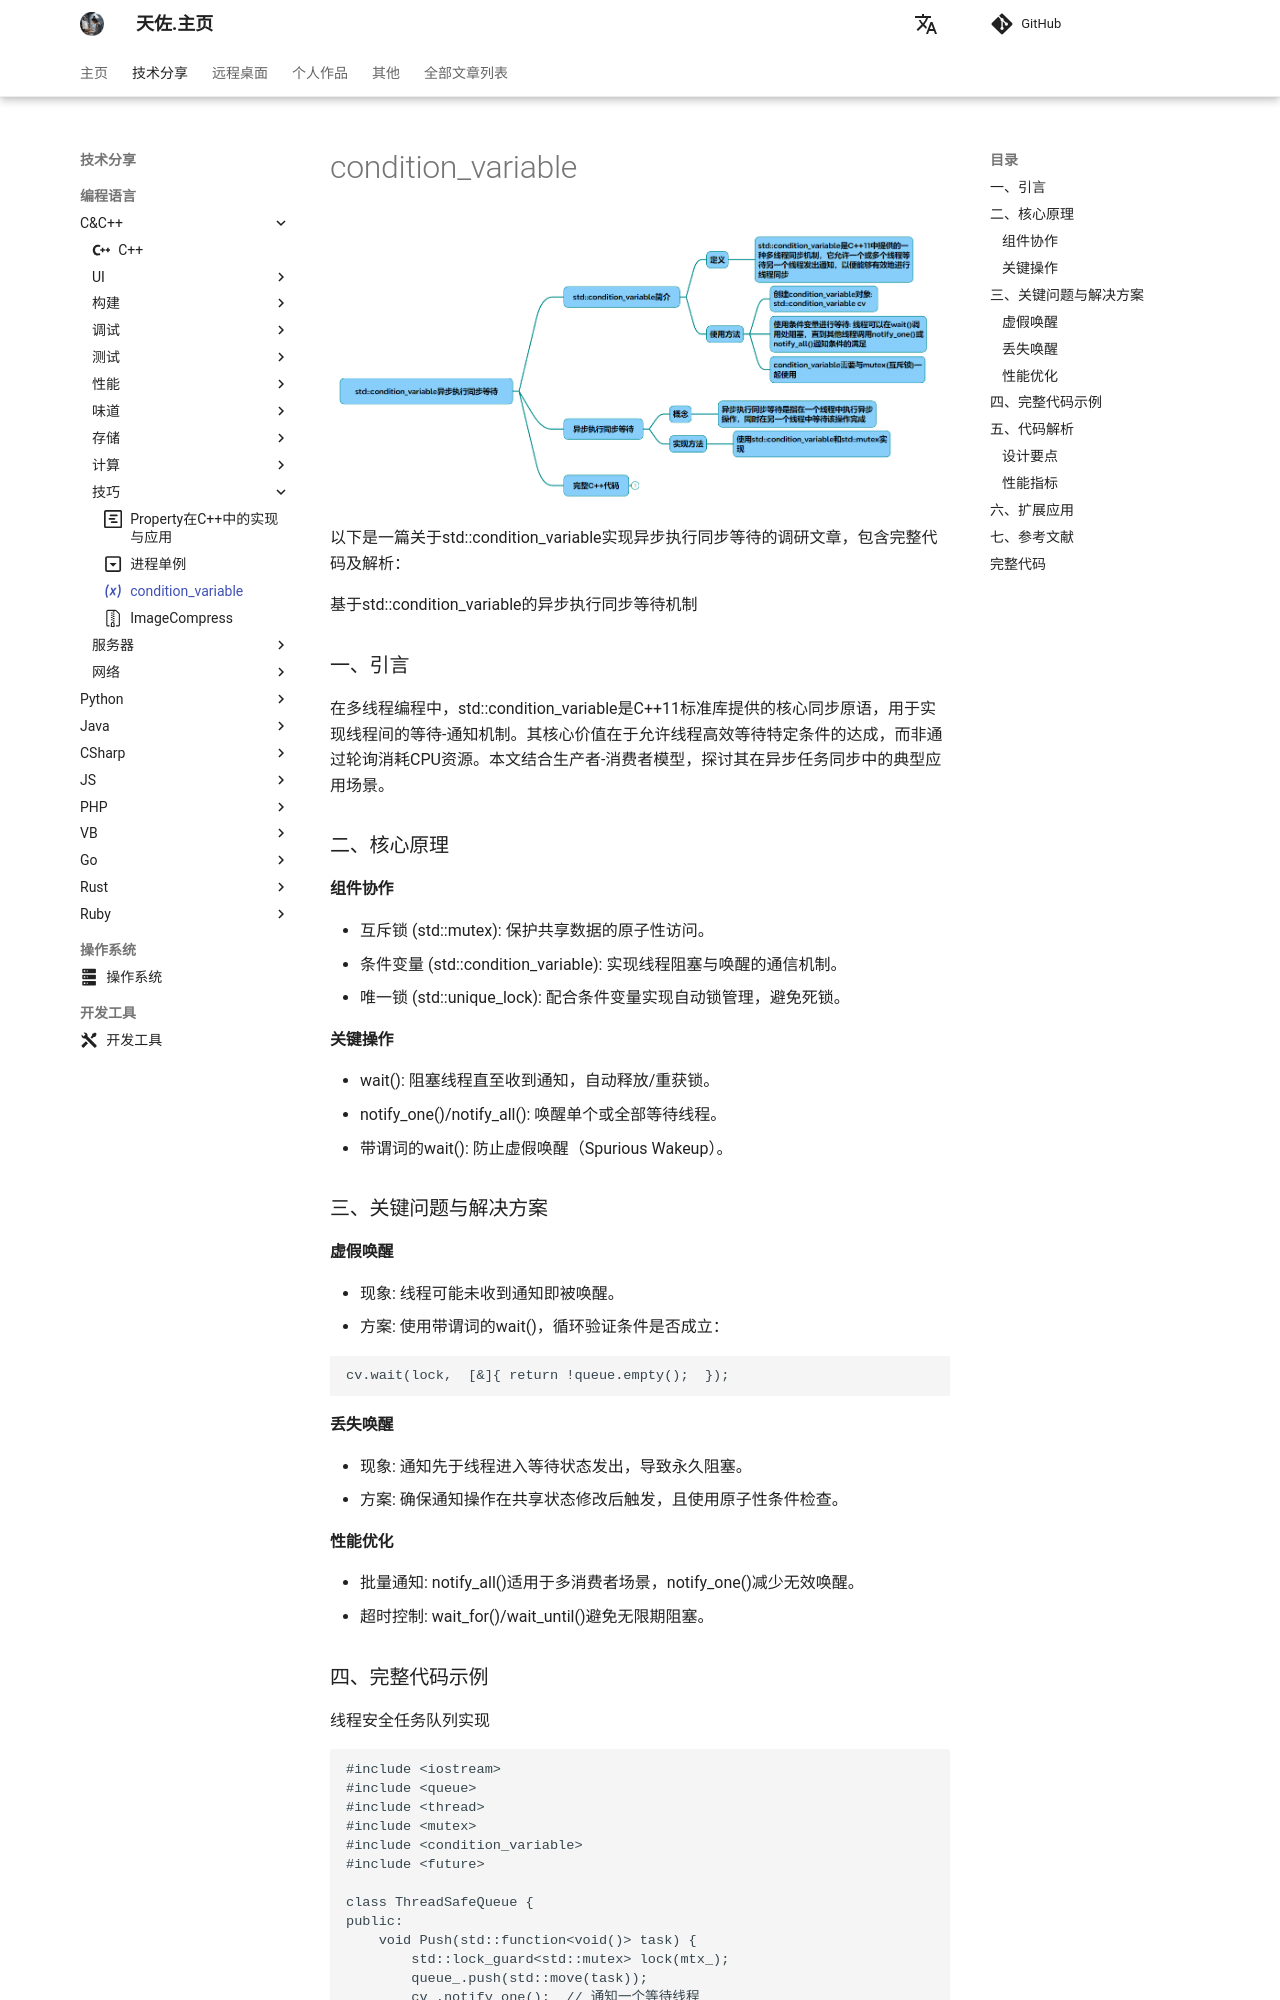

repository: zhengtianzuo/zhengtianzuo.github.io · page: technology/Cpp/016-condition_variable/index.html · generator: mkdocs

---
icon: material/variable
---

# condition_variable

![](../../img/condition_variable.png)

以下是一篇关于std::condition_variable实现异步执行同步等待的调研文章，包含完整代码及解析：

基于std::condition_variable的异步执行同步等待机制
### 一、引言
在多线程编程中，std::condition_variable是C++11标准库提供的核心同步原语，用于实现线程间的等待-通知机制。其核心价值在于允许线程高效等待特定条件的达成，而非通过轮询消耗CPU资源。本文结合生产者-消费者模型，探讨其在异步任务同步中的典型应用场景。

### 二、核心原理
#### 组件协作
* 互斥锁 (std::mutex): 保护共享数据的原子性访问。
* 条件变量 (std::condition_variable): 实现线程阻塞与唤醒的通信机制。
* 唯一锁 (std::unique_lock): 配合条件变量实现自动锁管理，避免死锁。
#### 关键操作
* wait(): 阻塞线程直至收到通知，自动释放/重获锁。
* notify_one()/notify_all(): 唤醒单个或全部等待线程。
* 带谓词的wait(): 防止虚假唤醒（Spurious Wakeup）。
### 三、关键问题与解决方案
#### 虚假唤醒
* 现象: 线程可能未收到通知即被唤醒。
* 方案: 使用带谓词的wait()，循环验证条件是否成立：
~~~cpp
cv.wait(lock,  [&]{ return !queue.empty();  });
~~~
#### 丢失唤醒
* 现象: 通知先于线程进入等待状态发出，导致永久阻塞。
* 方案: 确保通知操作在共享状态修改后触发，且使用原子性条件检查。

#### 性能优化
* 批量通知: notify_all()适用于多消费者场景，notify_one()减少无效唤醒。
* 超时控制: wait_for()/wait_until()避免无限期阻塞。
